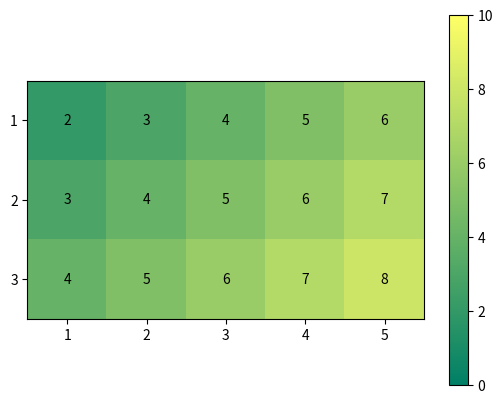

Write Python code to recreate this figure.
import numpy as np
import matplotlib
import matplotlib.pyplot as plt
import matplotlib.cm as cmap
from matplotlib.axes import Axes

# Generate surface
"""
def f(x, y):
    return np.sin(np.sqrt(x ** 2 + y ** 2))

x = np.linspace(-6, 6, 30)
y = np.linspace(-6, 6, 30)

X, Y = np.meshgrid(x, y)
Z = f(X, Y)
"""

x = np.array([1, 2, 3, 4, 5])
y = np.array([1, 2, 3])

z = []
for y_i in y:
    z.append([y_i + x_i for x_i in x])

plt.imshow(z, cmap=cmap.summer, vmin=0, vmax=10)
ax: Axes = plt.gca()

ax.set_xticks(np.arange(len(x)))
ax.set_yticks(np.arange(len(y)))

ax.set_xticklabels(x)
ax.set_yticklabels(y)

for i in range(len(x)):
    for j in range(len(y)):
        ax.text(i, j, str(z[j][i]), ha="center", va="center", color="black")

plt.colorbar()
plt.show()



"""
ax = plt.axes(projection='3d')

ax.contour3D(X, Y, z, 50, cmap='binary')
ax.set_xlabel('x')
ax.set_ylabel('y')
ax.set_zlabel('z');
"""

plt.show()